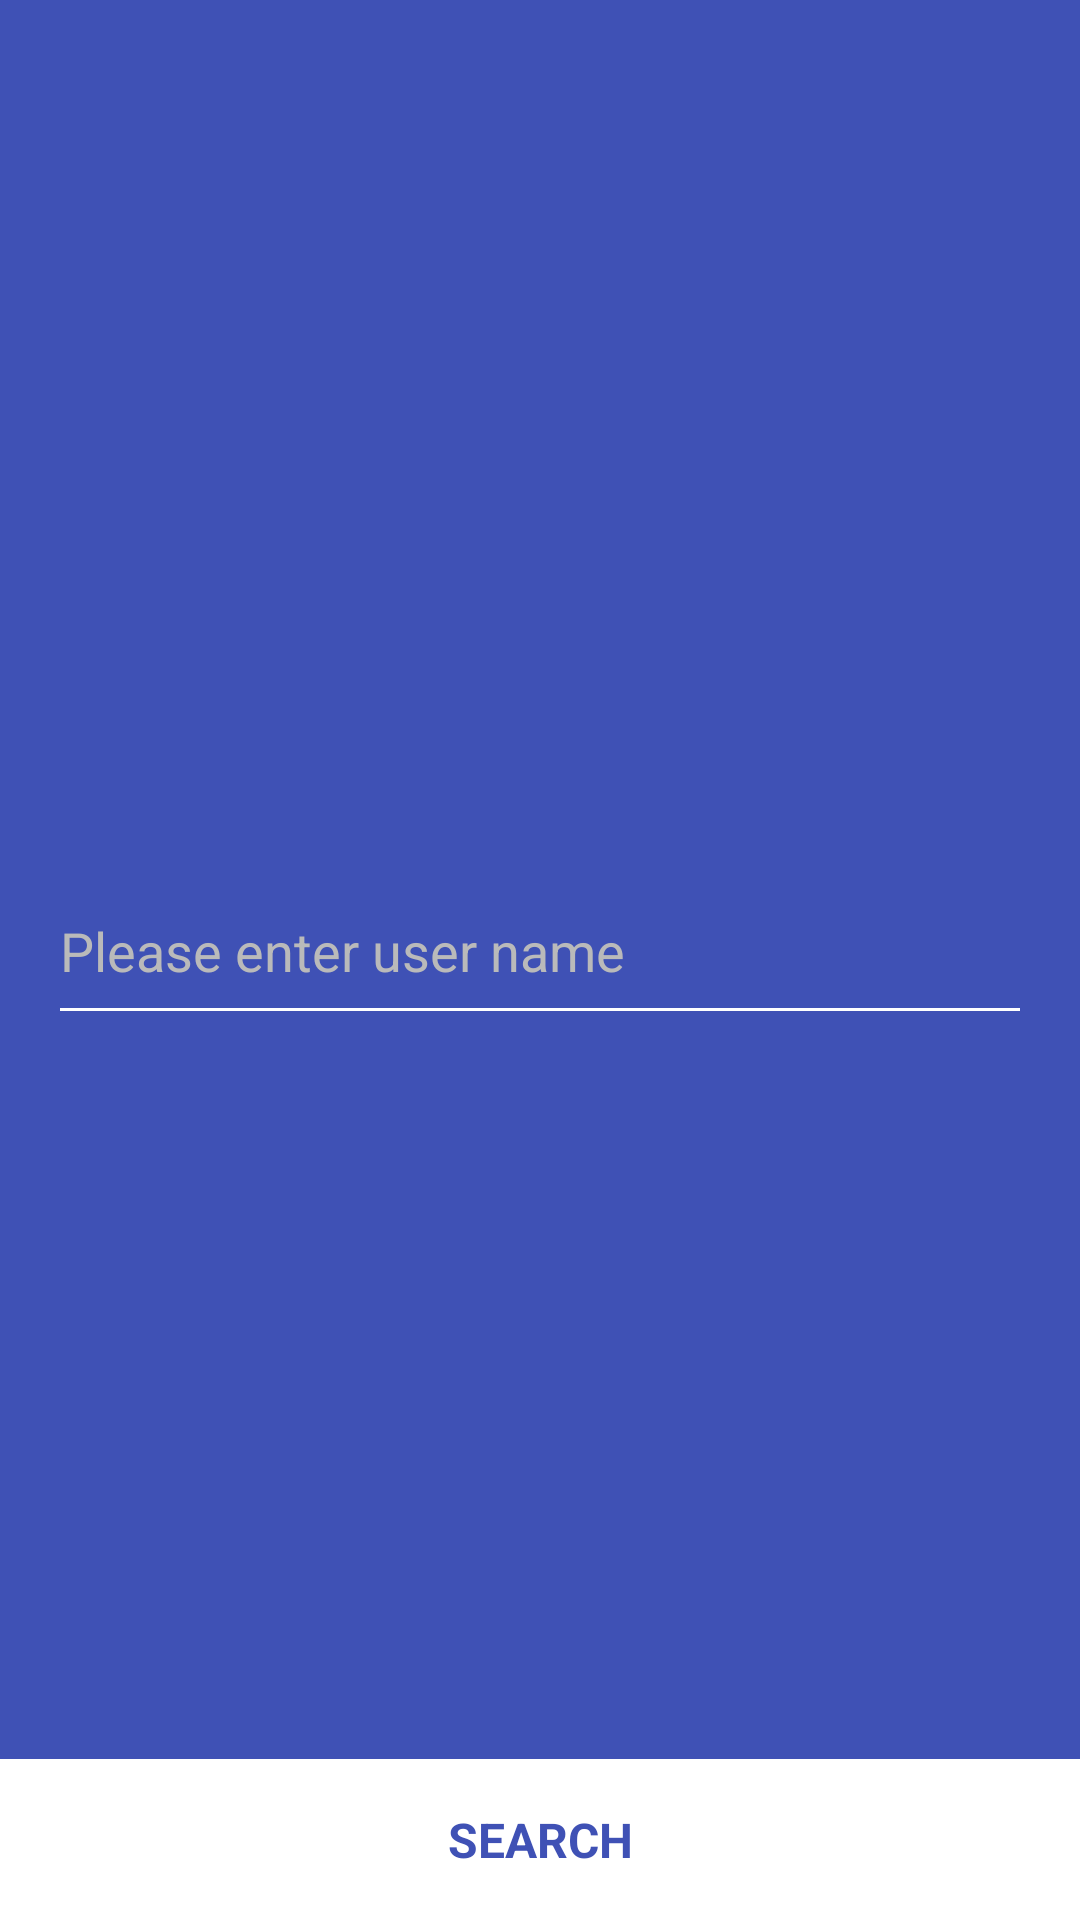

This screen was rendered from an Android layout file. Write that file and the resources it references.
<!-- AndroidManifest.xml: application theme AppTheme -->
<!-- res/layout/activity_main.xml -->
<?xml version="1.0" encoding="utf-8"?>
<RelativeLayout
    xmlns:android="http://schemas.android.com/apk/res/android"
    android:layout_width="match_parent"
    android:layout_height="match_parent">

    <EditText
        android:id="@+id/search_input"
        android:layout_width="match_parent"
        android:layout_height="wrap_content"
        android:layout_margin="@dimen/margin_colossal"
        android:paddingBottom="@dimen/margin_colossal"
        android:layout_centerInParent="true"
        android:backgroundTint="@android:color/white"
        android:textColor="@android:color/white"
        android:textSize="@dimen/text_huge_size"
        android:textCursorDrawable="@android:color/white"
        android:cursorVisible="true"
        android:maxLines="1"
        android:textColorHint="@color/welcome_hint_color"
        android:hint="@string/user_name_hint"
        />

    <RelativeLayout
        android:id="@+id/search_btn"
        android:layout_width="match_parent"
        android:layout_height="wrap_content"
        android:background="@android:color/white"
        android:layout_alignParentBottom="true">
        <TextView
            android:layout_width="match_parent"
            android:layout_height="wrap_content"
            android:padding="@dimen/margin_colossal"
            android:gravity="center"
            android:background="@drawable/primary_pressable"
            android:textStyle="bold"
            android:textAllCaps="true"
            android:textColor="@color/primary"
            android:textSize="@dimen/text_big_size"
            android:text="@string/search"/>
    </RelativeLayout>

</RelativeLayout>
<!-- resources referenced by this layout -->
<resources>
  <color name="primary">#3F51B5</color>
  <color name="welcome_hint_color">#bababa</color>
  <dimen name="margin_colossal">16dp</dimen>
  <dimen name="text_big_size">16sp</dimen>
  <dimen name="text_huge_size">18sp</dimen>
  <!-- drawable primary_pressable (drawable) -->
  <?xml version="1.0" encoding="utf-8"?>
  <selector xmlns:android="http://schemas.android.com/apk/res/android">
      <item android:drawable="@color/primary_semi_transparent" android:state_pressed="true"/>
      <item android:drawable="@android:color/transparent" android:state_pressed="false"/>
  </selector>
  <string name="search">Search</string>
  <string name="user_name_hint">Please enter user name</string>
  <style name="AppTheme" parent="AppThemeBase">
          <item name="android:windowActionBar" tools:ignore="NewApi">false</item>
          <item name="android:windowTitleSize">0dp</item>
          <item name="android:windowContentOverlay">@null</item>
          <item name="android:windowBackground">@color/primary</item>
          <item name="actionOverflowMenuStyle">@style/OverflowMenu</item>
          <item name="actionBarTheme">@style/ToolbarSearchView</item>
          <item name="android:textViewStyle">@style/Theme.AppCompat.Light.TextView</item>
  
          <item name="colorPrimary">@color/primary</item>
          <item name="colorPrimaryDark">@color/primary</item>
          <item name="colorAccent">@color/primary</item>
      </style>
  <color name="primary_semi_transparent">#793f51b5</color>
  <style name="AppThemeBase" parent="Theme.AppCompat.Light.NoActionBar">
      </style>
  <style name="OverflowMenu" parent="Widget.AppCompat.PopupMenu.Overflow">
          <item name="overlapAnchor">false</item>
          <item name="android:dropDownVerticalOffset">-4.0dip</item>
      </style>
  <style name="ToolbarSearchView" parent="Base.ThemeOverlay.AppCompat.Dark.ActionBar">
          <item name="searchViewStyle">@style/CustomSearchView</item>
          <item name="popupTheme">@style/CustomOverlay</item>
          <item name="titleTextAppearance">@style/TextAppearance.Widget.Event.Toolbar.Title</item>
          <item name="android:background">@color/primary</item>
          <item name="background">@color/primary</item>
          <item name="colorControlActivated">#ffffff</item>
      </style>
  <style name="Theme.AppCompat.Light.TextView" parent="Theme.AppCompat.Light">
          <item name="android:background">@android:color/transparent</item>
      </style>
  <style name="CustomSearchView" parent="Widget.AppCompat.SearchView">
          <item name="queryBackground">@null</item>
          <item name="android:searchIcon" tools:ignore="NewApi">@drawable/search</item>
          <item name="android:closeIcon" tools:ignore="NewApi">@drawable/search_close</item>
          <item name="android:visibility">gone</item>
      </style>
  <style name="CustomOverlay" parent="ThemeOverlay.AppCompat.Light">
          <item name="android:colorBackground">@android:color/white</item>
          <item name="android:textColor">@color/primary</item>
      </style>
  <style name="TextAppearance.Widget.Event.Toolbar.Title" parent="TextAppearance.Widget.AppCompat.Toolbar.Title">
          <item name="android:layout_marginLeft">@dimen/margin_colossal</item>
          <item name="android:textStyle">normal</item>
          <item name="android:textSize">@dimen/text_normal_size</item>
      </style>
  <!-- drawable search: png bitmap (drawable-xxhdpi, 3307 bytes) -->
  <!-- drawable search_close: png bitmap (drawable-xxhdpi, 315 bytes) -->
  <dimen name="text_normal_size">14sp</dimen>
</resources>
